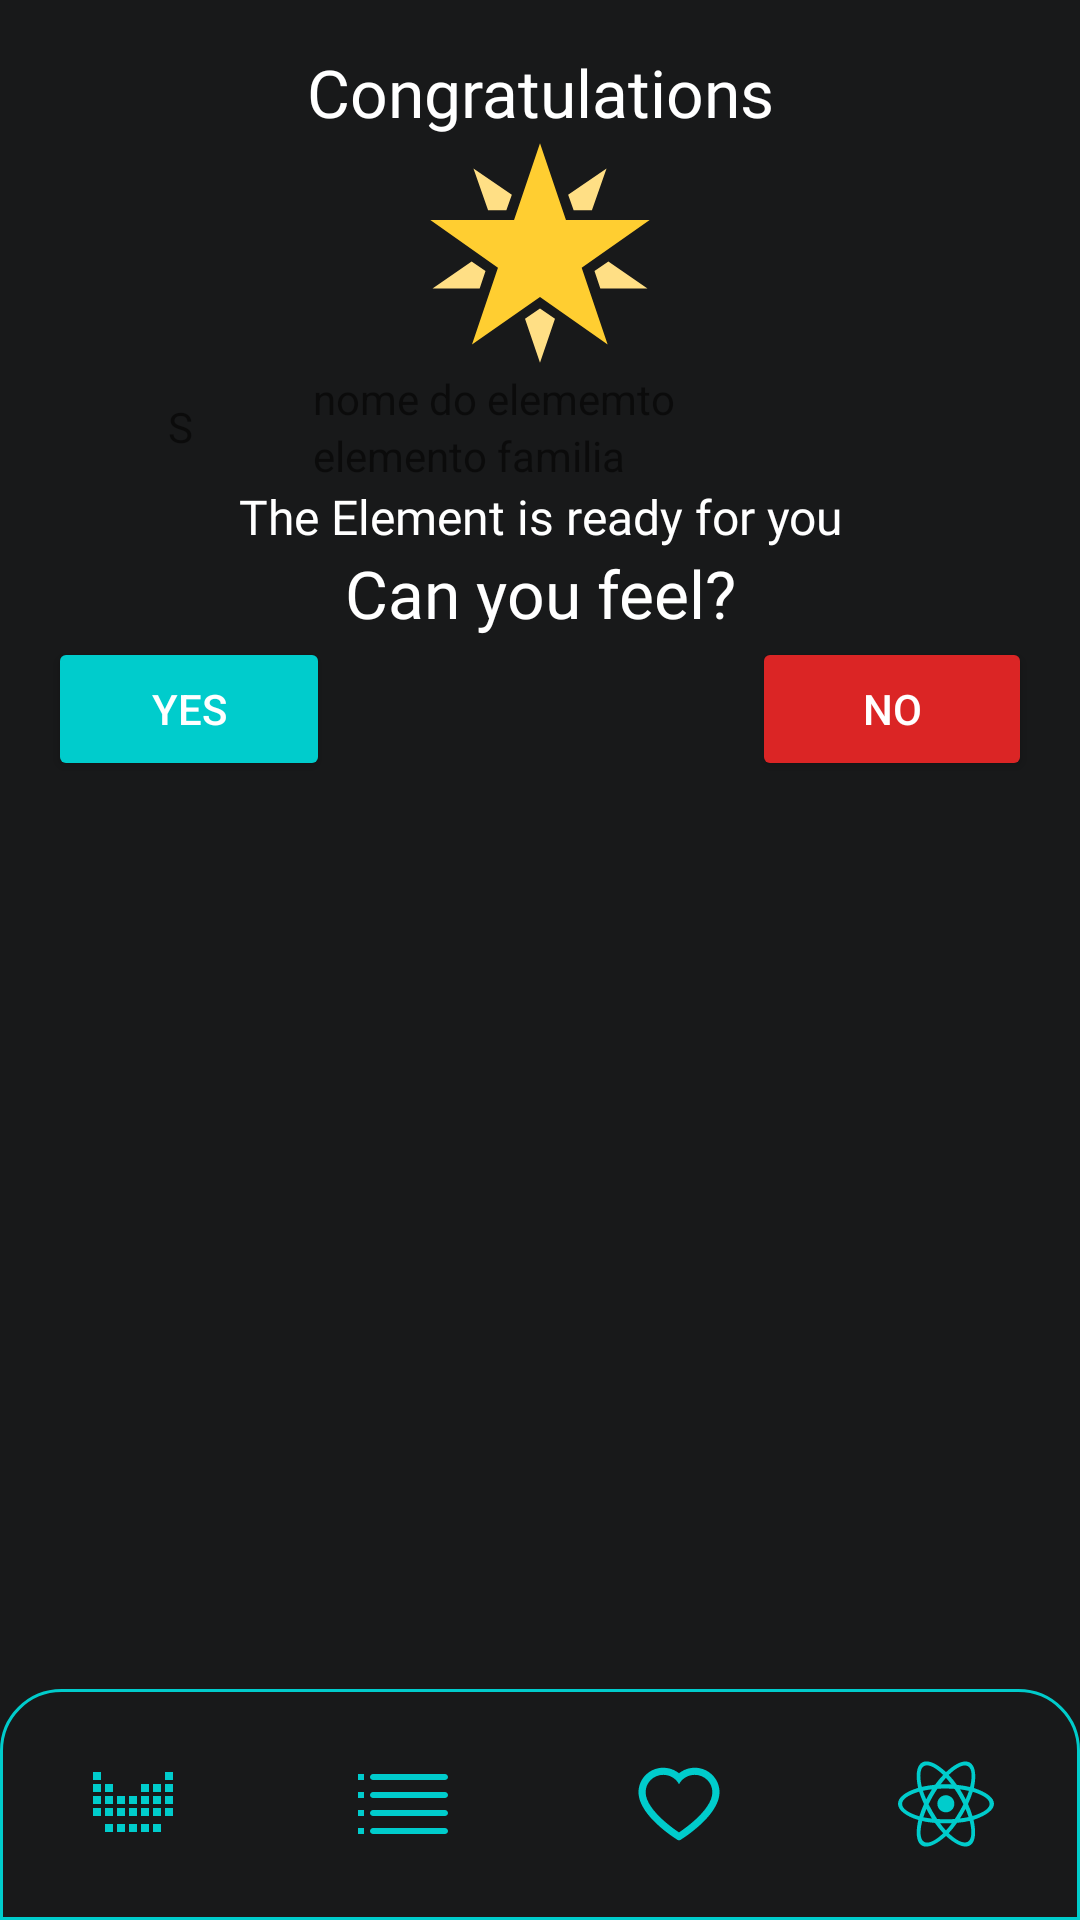

Write the Android layout XML for this screen, with the resource values it uses.
<!-- AndroidManifest.xml: application theme Theme.PeriodicTableApp -->
<!-- res/layout/activity_delivery_answer.xml -->
<?xml version="1.0" encoding="utf-8"?>
<androidx.constraintlayout.widget.ConstraintLayout xmlns:android="http://schemas.android.com/apk/res/android"
    xmlns:app="http://schemas.android.com/apk/res-auto"
    xmlns:tools="http://schemas.android.com/tools"
    android:layout_width="match_parent"
    android:layout_height="match_parent"
    tools:context=".Activities.DeliveryAnswer"
    android:background="@color/bg"
    android:paddingTop="16dp">

    <ScrollView
        android:layout_width="match_parent"
        android:layout_height="match_parent">

        <LinearLayout
            android:layout_width="match_parent"
            android:layout_height="match_parent"
            android:orientation="vertical"
            android:paddingHorizontal="16dp"
            tools:ignore="MissingConstraints">

            <TextView
                android:layout_width="match_parent"
                android:layout_height="wrap_content"
                android:text="Congratulations"
                style="@style/ViewTitle"
                android:textAlignment="center"/>

            <Space
                android:layout_width="match_parent"
                android:layout_height="match_parent"
                android:layout_weight="1"
                />

            <ImageView
                android:layout_width="wrap_content"
                android:layout_height="wrap_content"
                android:src="@drawable/ic_emojione_glowing_star"
                android:layout_gravity="center"/>

            <Space
                android:layout_width="match_parent"
                android:layout_height="match_parent"
                android:layout_weight="1"
                />

            <include
                android:id="@+id/element_item"
                layout="@layout/element_item" />" />

            <Space
                android:layout_width="match_parent"
                android:layout_height="match_parent"
                android:layout_weight="1"
                />

            <TextView
                android:layout_width="match_parent"
                android:layout_height="wrap_content"
                android:text="The Element is ready for you"
                android:textAlignment="center"
                style="@style/ViewTitle"
                android:textSize="16dp"/>

            <Space
                android:layout_width="match_parent"
                android:layout_height="match_parent"
                android:layout_weight="8"
                />

            <TextView
                android:layout_width="match_parent"
                android:layout_height="wrap_content"
                android:text="Can you feel?"
                android:textAlignment="center"
                style="@style/ViewTitle"
                />

            <LinearLayout
                android:layout_width="match_parent"
                android:layout_height="wrap_content"
                android:orientation="horizontal">

                <Button
                    android:layout_weight="10"
                    android:layout_width="match_parent"
                    android:layout_height="wrap_content"
                    android:text="@string/yes"
                    android:backgroundTint="@color/principal_color"
                    style="@style/buttonStyle"/>


                <Space
                    android:layout_width="match_parent"
                    android:layout_height="match_parent"
                    android:layout_weight="8"
                    />

                <Button
                    android:layout_weight="10"
                    android:layout_width="match_parent"
                    android:layout_height="wrap_content"
                    android:text="@string/no"
                    android:backgroundTint="@color/red_color"
                    style="@style/buttonStyle"/>

            </LinearLayout>
        </LinearLayout>
    </ScrollView>
    <include
        android:id="@+id/AtomoDelivery_menu"
        layout="@layout/menu_inferior"
        android:layout_width="match_parent"
        android:layout_height="wrap_content"
        app:layout_constraintBottom_toBottomOf="parent"
        app:layout_constraintEnd_toEndOf="parent"
        app:layout_constraintStart_toStartOf="parent" />
</androidx.constraintlayout.widget.ConstraintLayout>
<!-- res/layout/element_item.xml (included above) -->
<?xml version="1.0" encoding="utf-8"?>
<androidx.constraintlayout.widget.ConstraintLayout xmlns:android="http://schemas.android.com/apk/res/android"
    xmlns:app="http://schemas.android.com/apk/res-auto"
    android:layout_width="match_parent"
    android:layout_height="wrap_content">

    <LinearLayout
        android:layout_width="match_parent"
        android:layout_height="wrap_content"
        android:orientation="horizontal"
        app:layout_constraintBottom_toBottomOf="parent"
        app:layout_constraintEnd_toEndOf="parent"
        app:layout_constraintStart_toStartOf="parent"
        app:layout_constraintTop_toTopOf="parent">

        <LinearLayout
            android:layout_width="wrap_content"
            android:layout_height="match_parent"
            android:paddingHorizontal="40dp">

            <TextView
                android:layout_width="wrap_content"
                android:layout_height="wrap_content"
                android:text="S"
                android:layout_gravity="center"/>

        </LinearLayout>


        <LinearLayout
            android:layout_width="wrap_content"
            android:layout_height="wrap_content"
            android:orientation="vertical">




            <TextView
                android:layout_width="wrap_content"
                android:layout_height="wrap_content"
                android:text="nome do elememto" />

            <TextView
                android:layout_width="wrap_content"
                android:layout_height="wrap_content"
                android:text="elemento familia" />

        </LinearLayout>

    </LinearLayout>

</androidx.constraintlayout.widget.ConstraintLayout>
<!-- res/layout/menu_inferior.xml (included above) -->
<?xml version="1.0" encoding="utf-8"?>
<androidx.constraintlayout.widget.ConstraintLayout xmlns:android="http://schemas.android.com/apk/res/android"
    android:layout_width="match_parent"
    android:layout_height="match_parent"
    xmlns:app="http://schemas.android.com/apk/res-auto"
    xmlns:tools="http://schemas.android.com/tools">

    <LinearLayout
        android:id="@+id/view"
        android:layout_width="match_parent"
        android:layout_height="77dp"
        android:background="@drawable/view_menu"
        android:orientation="horizontal"
        android:gravity="center"
        app:layout_constraintBottom_toBottomOf="parent"
        app:layout_constraintEnd_toEndOf="parent"
        app:layout_constraintStart_toStartOf="parent">

        <Space
            android:layout_weight="0.5"
            android:layout_height="wrap_content"
            android:layout_width="wrap_content"/>

        <ImageButton
            android:id="@+id/itemMenu_home"
            android:layout_width="wrap_content"
            android:layout_height="wrap_content"
            android:background="@null"
            app:srcCompat="@drawable/ic_tabela_periodica_menu"
            android:onClick="abrirHome"
            tools:ignore="MissingConstraints" />

        <Space
            android:layout_weight="1"
            android:layout_height="wrap_content"
            android:layout_width="wrap_content"/>

        <ImageButton
            android:id="@+id/itemMenu_projeto"
            android:layout_width="wrap_content"
            android:layout_height="wrap_content"
            android:background="@null"
            app:srcCompat="@drawable/ic_listas_menu"
            android:onClick="abrirListas"
            tools:ignore="MissingConstraints" />

        <Space
            android:layout_weight="1"
            android:layout_height="wrap_content"
            android:layout_width="wrap_content"/>

        <ImageButton
            android:id="@+id/itemMenu_funcionario"
            android:layout_width="wrap_content"
            android:layout_height="wrap_content"
            android:background="@null"
            app:srcCompat="@drawable/ic_favoritos_menu"
            android:onClick="abrirFavoritos"
            tools:ignore="MissingConstraints" />

        <Space
            android:layout_weight="1"
            android:layout_height="wrap_content"
            android:layout_width="wrap_content"/>

        <ImageButton
            android:id="@+id/itemMenu_cliente"
            android:layout_width="wrap_content"
            android:layout_height="wrap_content"
            android:background="@null"
            app:srcCompat="@drawable/ic_atomo_menu"
            android:onClick="abrirDelivery"
            tools:ignore="MissingConstraints" />

        <Space
            android:layout_weight="0.5"
            android:layout_height="wrap_content"
            android:layout_width="wrap_content"/>

    </LinearLayout>

</androidx.constraintlayout.widget.ConstraintLayout>
<!-- resources referenced by this layout -->
<resources>
  <color name="bg">#18191A</color>
  <color name="principal_color">#00CCCC</color>
  <color name="red_color">#DB2525</color>
  <!-- drawable ic_emojione_glowing_star (drawable) -->
  <vector xmlns:android="http://schemas.android.com/apk/res/android"
      android:width="78dp"
      android:height="78dp"
      android:viewportWidth="78"
      android:viewportHeight="78">
    <path
        android:pathData="M75.563,28.031H47.653L39,2.438L30.347,28.031H2.438L24.984,43.875L16.331,69.469L39,53.625L61.547,69.469L52.894,43.875L75.563,28.031Z"
        android:fillColor="#FFCE31"/>
    <path
        android:pathData="M56.306,24.741L61.181,10.847L48.384,19.622L50.213,24.741H56.306ZM34.003,60.938L39,75.563L43.997,60.938L39,57.525L34.003,60.938ZM61.791,41.803L57.159,44.972L59.109,50.822H74.831L61.791,41.803ZM29.616,19.622L16.819,10.847L21.694,24.741H27.787L29.616,19.622ZM16.209,41.803L3.169,50.822H18.891L20.841,44.972L16.209,41.803Z"
        android:fillColor="#FFDF85"/>
  </vector>
  <!-- drawable view_menu (drawable) -->
  <?xml version="1.0" encoding="utf-8"?>
  <shape xmlns:tools="http://schemas.android.com/tools"
      xmlns:android="http://schemas.android.com/apk/res/android"
      tools:ignore="ExtraText"
      android:shape="rectangle">
  
      <solid android:color="@color/bg"/>
  
      <corners
          android:topLeftRadius="20dp"
          android:topRightRadius="20dp" />
  
      <stroke
          android:color="@color/principal_color"
          android:width="1dp"/>
  </shape>
  <string name="no">No</string>
  <string name="yes">Yes</string>
  <style name="ViewTitle">
          <item name="android:textColor">@color/white</item>
          <item name="android:textSize">22dp</item>
          <item name="android:fontFamily">@font/inter</item>
      </style>
  <style name="buttonStyle">
          <item name="android:textSize">
              14dp
          </item>
          <item name="android:textColor">
              @color/white
          </item>
      </style>
  <style name="Theme.PeriodicTableApp" parent="Theme.MaterialComponents.DayNight.DarkActionBar">
          
          <item name="colorPrimary">@color/purple_500</item>
          <item name="colorPrimaryVariant">@color/purple_700</item>
          <item name="colorOnPrimary">@color/white</item>
          
          <item name="colorSecondary">@color/teal_200</item>
          <item name="colorSecondaryVariant">@color/teal_700</item>
          <item name="colorOnSecondary">@color/black</item>
          
          <item name="android:statusBarColor" tools:targetApi="l">?attr/colorPrimaryVariant</item>
          
      </style>
  <color name="white">#FFFFFF</color>
  <color name="purple_500">#FF6200EE</color>
  <color name="purple_700">#FF3700B3</color>
  <color name="teal_200">#FF03DAC5</color>
  <color name="teal_700">#FF018786</color>
  <color name="black">#FF000000</color>
</resources>
